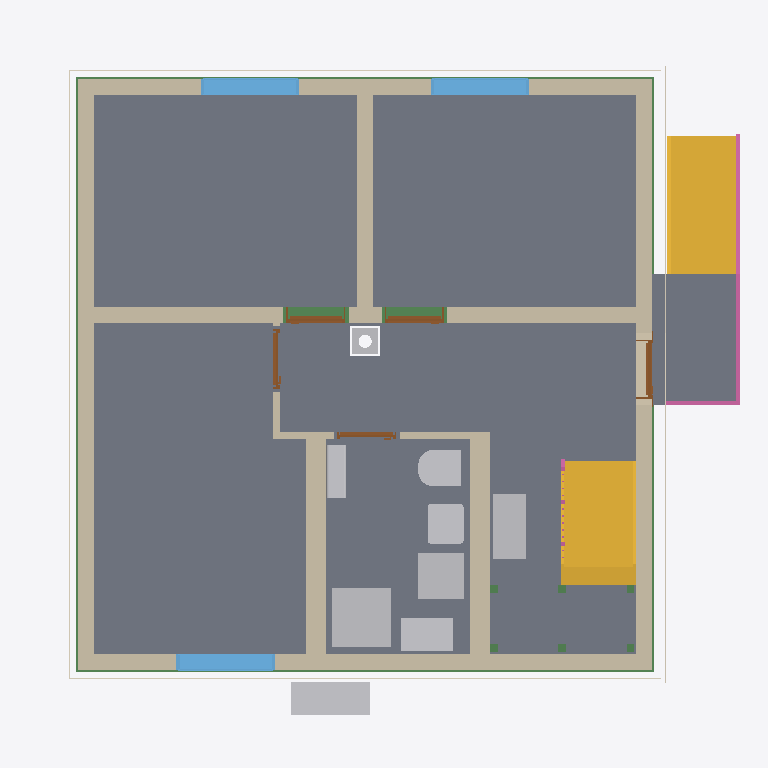
Plan cut of the same IFC building model at storey 'Ground floor' (level 0.00 m, cut at 1.40 m), seen from above with north up, elements coloured by IFC class: 11 walls (beige), 11 beams (green), 9 slabs (grey), 9 other elements (light grey), 5 doors (brown), 4 coverings (cream), 3 windows (light blue), 2 stairs (yellow), 2 railings (pink). Cut surfaces are drawn darker.
Extent 10.8 m × 10.1 m × 13.1 m (x, y, z). Storeys (16): Foundation at -3.23 m; Basement at -2.58 m; Basement ceiling at -0.21 m; Ground floor at 0.00 m; Facades at 0.00 m; Rainwater drainage at 0.00 m; Ceiling at 2.77 m; Upper floor at 2.98 m; Roof - Thermal insulation under rafters at 2.98 m; Roof - Vapour barrier at 2.98 m; Roof - Gypsum plasterboard at 2.98 m; Roof - MDF at 2.98 m; Roof - Roofing underlay at 2.98 m; Roof - Counter-battens at 2.98 m; Roof - Tile battens at 2.98 m; Roof - Roof tiles at 2.98 m. Elements (330): 150 IfcBeam, 49 IfcSlab, 37 IfcWall, 22 IfcBuildingElementProxy, 16 IfcFurniture, 11 IfcDoor, 9 IfcFooting, 8 IfcCovering, 7 IfcWindow, 5 IfcRailing, 5 IfcSanitaryTerminal, 5 IfcUnitaryEquipment.

HEADER;
FILE_DESCRIPTION(('ViewDefinition[DesignTransferView]'),'2;1');
FILE_NAME('/dev/null','2026-11-20T11:42:43+01:00',(''),(''),'IfcOpenShell 0.8.5','IfcOpenShell 0.8.5','Nobody');
FILE_SCHEMA(('IFC4'));
ENDSEC;
DATA;
#1=IFCPROJECT('35yihvNiPA0xR0F1Gyv82L',$,'House 2',$,$,$,$,(#10,#15),#5);
#19=IFCSITE('0tX56dxIjFFuciHFBLa7b8',$,'Site',$,$,#27,$,$,$,$,$,$,$,$);
#20=IFCBUILDING('24i4vEi_L3YhQNKOCpsiqs',$,'House 2',$,$,#32,$,$,$,$,$,$);
#33=IFCBUILDINGSTOREY('1fJys2AfL2ERajdM5HpOPf',$,'Foundation',$,$,#39,$,$,$,-3.23);
#40=IFCBUILDINGSTOREY('2FefRLnujDxgFf31UOhdea',$,'Basement',$,$,#45,$,$,$,-2.58);
#46=IFCBUILDINGSTOREY('2184j2HO9ACR8TbLKptDdQ',$,'Basement ceiling',$,$,#51,$,$,$,-0.21);
#52=IFCBUILDINGSTOREY('1h8FrdeYzA1xaV0U7ol4c6',$,'Ground floor',$,$,#57,$,$,$,0.0);
#58=IFCBUILDINGSTOREY('0fYphHSrT9dwRB3Smo3vTD',$,'Ceiling',$,$,#63,$,$,$,2.77);
#64=IFCBUILDINGSTOREY('2vRHIzfL56NwDVahpSQYjl',$,'Upper floor',$,$,#69,$,$,$,2.98);
#26945=IFCBUILDINGSTOREY('2oGns3G7XAzPtmYLfozEPe',$,'Roof - Thermal insulation under rafters','Visibility container for Thermal insulation under rafters','ROOF_LAYER',#26950,$,$,$,2.98);
#26951=IFCBUILDINGSTOREY('2PoUAe3s18efsi9dOnxi84',$,'Roof - Vapour barrier','Visibility container for Vapour barrier','ROOF_LAYER',#26956,$,$,$,2.98);
#26957=IFCBUILDINGSTOREY('1uRJOsteDAXubNZ6mPQK75',$,'Roof - Gypsum plasterboard','Visibility container for Gypsum plasterboard','ROOF_LAYER',#26962,$,$,$,2.98);
#26963=IFCBUILDINGSTOREY('0U9na$yFT1O9DNQRegVHGJ',$,'Roof - MDF','Visibility container for MDF','ROOF_LAYER',#26968,$,$,$,2.98);
#26969=IFCBUILDINGSTOREY('36lhrXda55yxJPm$DG9zxy',$,'Roof - Roofing underlay','Visibility container for Roofing underlay','ROOF_LAYER',#26974,$,$,$,2.98);
#26975=IFCBUILDINGSTOREY('0vPXaRZV1CsALTDTyyN4$b',$,'Roof - Counter-battens','Visibility container for Counter-battens','ROOF_LAYER',#26980,$,$,$,2.98);
#26981=IFCBUILDINGSTOREY('12x_QVt3L7vAeBobYc9fFW',$,'Roof - Tile battens','Visibility container for Tile battens','ROOF_LAYER',#26986,$,$,$,2.98);
#26987=IFCBUILDINGSTOREY('23yGe5k1L5we1eiNiaRRDz',$,'Roof - Roof tiles','Visibility container for Roof tiles','ROOF_LAYER',#26992,$,$,$,2.98);
#36179=IFCBUILDINGSTOREY('0Ud1o2pWT9tegKQzospVms',$,'Facades','Visibility container for grey/white facades and timber roof-edge boards','FACADE_LAYER',#36184,$,$,$,0.0);
#36336=IFCBUILDINGSTOREY('0pnwqFvI5Cuu_39Twl8dF_',$,'Rainwater drainage','Roof gutters without downpipes',$,#36341,$,$,$,0.0);
#3311=IFCSLAB('3NWpyOtwv3xBGjOrHYQS0n',$,'Pokoj 3',$,$,#3316,#3323,$,$);
#3235=IFCSLAB('18OwyQTnDDQxzk0C17I4Rz',$,'Pokoj 1',$,$,#3240,#3247,$,$);
#3278=IFCSLAB('1eUo1weUvDTe5gV25crkzG',$,'Pokoj 2',$,$,#3283,#3290,$,$);
#21928=IFCSLAB('2c2sFElzj2lgew6Y4h4uN5',$,'Chodba',$,$,#21933,#21940,$,$);
#3344=IFCSLAB('0pv6BZOHH1GAHJCPllplh$',$,'Koupelna',$,$,#3349,#3356,$,$);
#21961=IFCSLAB('0iPAWUqifD3fdPtl4qzlTr',$,'Timber board over basement stair opening',$,$,#21966,#21973,$,.FLOOR.);
#6254=IFCSLAB('26GmvZBi541fbc2pk88lB3',$,'Entrance landing',$,$,#6259,#6266,$,.LANDING.);
#6174=IFCSTAIR('2uNuxjcfX2JeUo_y28M_oX',$,'Entrance stair',$,$,#6181,$,$,.STRAIGHT_RUN_STAIR.);
#206=IFCWALL('14Kc7thGX9pPKcQhCoZPq6',$,'Wall 4','VPC Cihla 240 mm (10-2,0)',$,#215,#226,$,$);
#4851=IFCSTAIR('2nxrjUodf9kBXsL0KCXzK3',$,'Lower stair flight',$,$,#4858,$,$,.STRAIGHT_RUN_STAIR.);
#155=IFCWALL('1$LO8UBAf9ggl5vjHScbgj',$,'Wall 2','VPC Cihla 240 mm (10-2,0)',$,#165,#176,$,$);
#128=IFCWALL('3vUB_1NaPClg66vOeiHQnv',$,'Wall 1','VPC Cihla 240 mm (10-2,0)',$,#139,#150,$,$);
#231=IFCWALL('0EtlFtRTbFIw4cjufa5fG0',$,'Wall 5','VPC Cihla 240 mm (10-1,4)',$,#241,#252,$,$);
#181=IFCWALL('2l8NmQ7ADF8xU9V$mXeQeO',$,'Wall 3','VPC Cihla 240 mm (10-2,0)',$,#190,#201,$,$);
#283=IFCWALL('2pl3R1tWnE8vNFfrSksqXh',$,'Hallway - Pokoj 3 lower wall',$,$,#293,#304,$,$);
#360=IFCWALL('3OwlZlLqP1eB$pTMeL8Sun',$,'Stairway - hallway and bathroom wall',$,$,#369,#380,$,$);
#4425=IFCSANITARYTERMINAL('1fVkE5s_b5h9m3$uwIKZEE',$,'Sprcha',$,$,#4446,#4434,$,$);
#257=IFCWALL('1HsNIkjnb2c8TY9kqNhA32',$,'Wall 6','VPC Cihla 240 mm (10-1,4)',$,#267,#278,$,$);
#2500=IFCFURNITURE('1f9Kbcl4j9Exfd1SPy7CsF',$,'Tepelné?Čerpadlo',$,'Tepelné?Čerpadlo',#2505,#2512,$,.USERDEFINED.);
#24131=IFCFURNITURE('2KnHcvBT57Xh5Z4$1sXsWP',$,'Rekuperace',$,'Rekuperace',#24136,#24143,$,.USERDEFINED.);
#4465=IFCFURNITURE('22go$KPmbDeR2N0k62m8PG',$,'Zásobník?TUV',$,'Zásobník?TUV',#4470,#4477,$,.USERDEFINED.);
#4500=IFCFURNITURE('1UieHsoAz0CO5D9Pc$Hpl$',$,'Hydro-?box',$,'Hydro-?box',#4505,#4512,$,.USERDEFINED.);
#3590=IFCWINDOW('2oOhS$E1r5bfYcyi973PAn',$,'Pokoj 3 window',$,$,#3667,#3591,$,1.375,1.5,.WINDOW.,.SINGLE_PANEL.,$);
#3494=IFCWINDOW('296DGFd7P9rBDiF7sXEVOY',$,'Pokoj 2 window',$,$,#3571,#3495,$,1.375,1.5,.WINDOW.,.SINGLE_PANEL.,$);
#3398=IFCWINDOW('1YNBygDOT20BSsEIXZcXJc',$,'Pokoj 1 window',$,$,#3475,#3399,$,1.375,1.5,.WINDOW.,.SINGLE_PANEL.,$);
#4293=IFCSANITARYTERMINAL('0pLQ$18WHEIfwYTehmU$g0',$,'WC',$,$,#4314,#4302,$,$);
#4363=IFCSANITARYTERMINAL('0IdCEC$NzD5hDME60xUdUn',$,'Umyvadlo',$,$,#4384,#4372,$,$);
#6268=IFCRAILING('0K423E4RLCMRSSXdzr$ahg',$,'Entrance stair and landing railing',$,$,#6273,#6727,$,.GUARDRAIL.);
#32416=IFCBEAM('1TKo_gPQT9oQZ4wwae73$E',$,'Ring beam 5',$,'Ring beam',#32421,#32430,$,.BEAM.);
#31895=IFCBEAM('1fXmWV6H95VubRN0XN8OMR',$,'Ring beam 1',$,'Ring beam',#31900,#31909,$,.BEAM.);
#32286=IFCBEAM('2m40astv99fQEUYEBGBc7X',$,'Ring beam 4',$,'Ring beam',#32291,#32300,$,.BEAM.);
#4535=IFCUNITARYEQUIPMENT('0moLtaBjHBcu1wI6jVAtTl',$,'Fan coil 0.05 console',$,'FLOOR_MOUNTED_FAN_COIL',#4540,#4713,$,.USERDEFINED.);
#32156=IFCBEAM('0dFcmEe6n8hOBhE2H$X1QO',$,'Ring beam 3',$,'Ring beam',#32161,#32170,$,.BEAM.);
#32026=IFCBEAM('1dbXpesdHAtxc7RD91EQOV',$,'Ring beam 2',$,'Ring beam',#32031,#32040,$,.BEAM.);
#35574=IFCCOVERING('2h0s0Y_I5BYP7h3eh0QHxJ',$,'West facade - white',$,'FACADE_CLADDING',#36215,#35607,$,.CLADDING.);
#35449=IFCCOVERING('310kHjTiD4KuLegx7RBkiP',$,'East facade - grey perimeter',$,'FACADE_CLADDING',#36205,#35465,$,.CLADDING.);
#35102=IFCCOVERING('0s$x5fo8PAvw7MXyhUZ47E',$,'Street facade - grey perimeter',$,'FACADE_CLADDING',#36335,#35118,$,.CLADDING.);
#35288=IFCCOVERING('27RPgHAij1NwhAVJFIbf9W',$,'Garden facade - grey perimeter',$,'FACADE_CLADDING',#36220,#35304,$,.CLADDING.);
#385=IFCWALL('3xLzJLQnD3pvwmVVEVYosR',$,'Hallway - bathroom SDK wall',$,$,#394,#405,$,$);
#31623=IFCCHIMNEY('3Ywu_WVt1F7g3_zuQ6ptYB',$,'Main chimney',$,$,#31628,#31643,$,.NOTDEFINED.);
#814=IFCDOOR('3NjVdpzzL82AA9747GodWG',$,'Pokoj 2 door',$,$,#934,#825,$,2.2849999999999997,0.9,.DOOR.,.SINGLE_SWING_LEFT.,$);
#657=IFCDOOR('394HJYLpfEbOTL97ssLlBn',$,'Pokoj 1 door',$,$,#777,#668,$,2.2849999999999997,0.9,.DOOR.,.SINGLE_SWING_RIGHT.,$);
#500=IFCDOOR('2jVXPxXQj9ZAvPjEf0$P9f',$,'Entrance door',$,$,#620,#511,$,2.135,0.9,.DOOR.,.SINGLE_SWING_RIGHT.,$);
#971=IFCDOOR('1GCZTlA9j5SvbG8TSznGmK',$,'Pokoj 3 door',$,$,#1091,#982,$,2.2849999999999997,0.9,.DOOR.,.SINGLE_SWING_RIGHT.,$);
#1128=IFCDOOR('2sEc9LpXnBlAhLs1moJJIl',$,'Koupelna door',$,$,#1248,#1139,$,2.2849999999999997,0.9,.DOOR.,.SINGLE_SWING_LEFT.,$);
#335=IFCWALL('3Wxgu_RjP8DAlJgdOcrhvu',$,'Hallway - Pokoj 3 upper wall',$,$,#344,#355,$,$);
#309=IFCWALL('2to$ect_X9jPcsK3fpAII5',$,'Hallway - Pokoj 3 wall return',$,$,#319,#330,$,$);
#18625=IFCSLAB('0pY3lUtbfFdulCkfzGU4M$',$,'Basement ceiling - S.04',$,$,#18630,#18634,$,.FLOOR.);
#16743=IFCSLAB('3EoCIoaZ516A0Potwb5zeB',$,'Basement ceiling - S.03',$,$,#16748,#16752,$,.FLOOR.);
#5469=IFCRAILING('01CDGnhVb0jP93w3_GZHuK',$,'Lower stair flight railing',$,$,#5474,#5660,$,.GUARDRAIL.);
#4947=IFCBEAM('3UNtQNzHHE$wleECBJwIfm',$,'Middle stair landing support post 1.1',$,'Middle stair landing support post 1.1',#4952,#4961,$,.USERDEFINED.);
#4966=IFCBEAM('1mO8PBx154wO8yG0tNGCxC',$,'Middle stair landing support post 1.2',$,'Middle stair landing support post 1.2',#4971,#4980,$,.USERDEFINED.);
#5004=IFCBEAM('2q767LjGD0JwGjBoegtL1y',$,'Middle stair landing support post 2.1',$,'Middle stair landing support post 2.1',#5009,#5018,$,.USERDEFINED.);
#5023=IFCBEAM('1eSwvJSivCouiuKN$J_i3e',$,'Middle stair landing support post 2.2',$,'Middle stair landing support post 2.2',#5028,#5037,$,.USERDEFINED.);
#4985=IFCBEAM('3J7QhLEIXBvh6HrtgdyskZ',$,'Middle stair landing support post 1.3',$,'Middle stair landing support post 1.3',#4990,#4999,$,.USERDEFINED.);
#5042=IFCBEAM('1eu$Mt__z3ZAdx5nsZEOWU',$,'Middle stair landing support post 2.3',$,'Middle stair landing support post 2.3',#5047,#5056,$,.USERDEFINED.);
ENDSEC;
